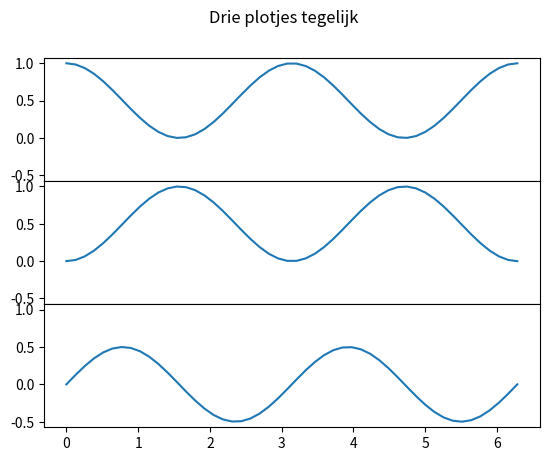

Generate this figure with matplotlib:
# -*- coding: utf-8 -*-
"""
Created on Fri Nov 13 12:35:30 2020

[redacted]
"""

import matplotlib.pyplot as plt
import numpy as np


# Begin met een subplots.
# f bevat de informatie van de gehele figuur.
# ax1 t/m ax3 bevatten informatie over de individuele plots.
# sharex en sharey zorgen ervoor dat zowel x- als y-as gedeeld zijn.
f, (ax1, ax2, ax3) = plt.subplots(3, sharex=True, sharey=True)

x = np.linspace(0,2*np.pi)
y = np.cos(x)**2
y2 = np.sin(x)**2
y3 = np.cos(x)*np.sin(x)
ax1.plot(x,y)
ax2.plot(x,y2)
ax3.plot(x,y3)

# Dit is finetuning. De eerste regel zet de ruimte tussen de figuren op 0.
# De tweede regel zet de markering langs de x-as uit voor alle plots behalve de laatste.
f.subplots_adjust(hspace=0)
plt.setp([a.get_xticklabels() for a in f.axes[:-1]], visible = False)

# Suptitle refereert naar de titel van de gehele figuur. Dit is dus een eigenschap van de totale figuur f.
f.suptitle("Drie plotjes tegelijk")
plt.plot()


"""
#Begin met een subplots.
#sharex ='col' zorgt dat de x-coordinaat gedeeld wordt over de kolommen
#sharey ='row' idem voor rijen en de y-coordinaat

f, axarr = plt.subplots(2, 2, sharex ='col', sharey ='row')

x = np.linspace(0,2*np.pi)

axarr[0,0].plot(x,np.cos(x)**2)                # linksboven
axarr[0,1].plot(x,np.sin(x)**2)                # rechtsboven
axarr[1,0].plot(x,np.cos(x)*np.sin(x))         # linksonder
axarr[1,1].plot(x,np.cos(x)**2*np.sin(x)**2)   # rechtsonder

#suptitle refereert naar de titel van de gehele figuur. Dit is dus een 
#eigenschap van de totale figuur f.
f.suptitle("Vier plotjes tegelijk")
plt.show()
"""